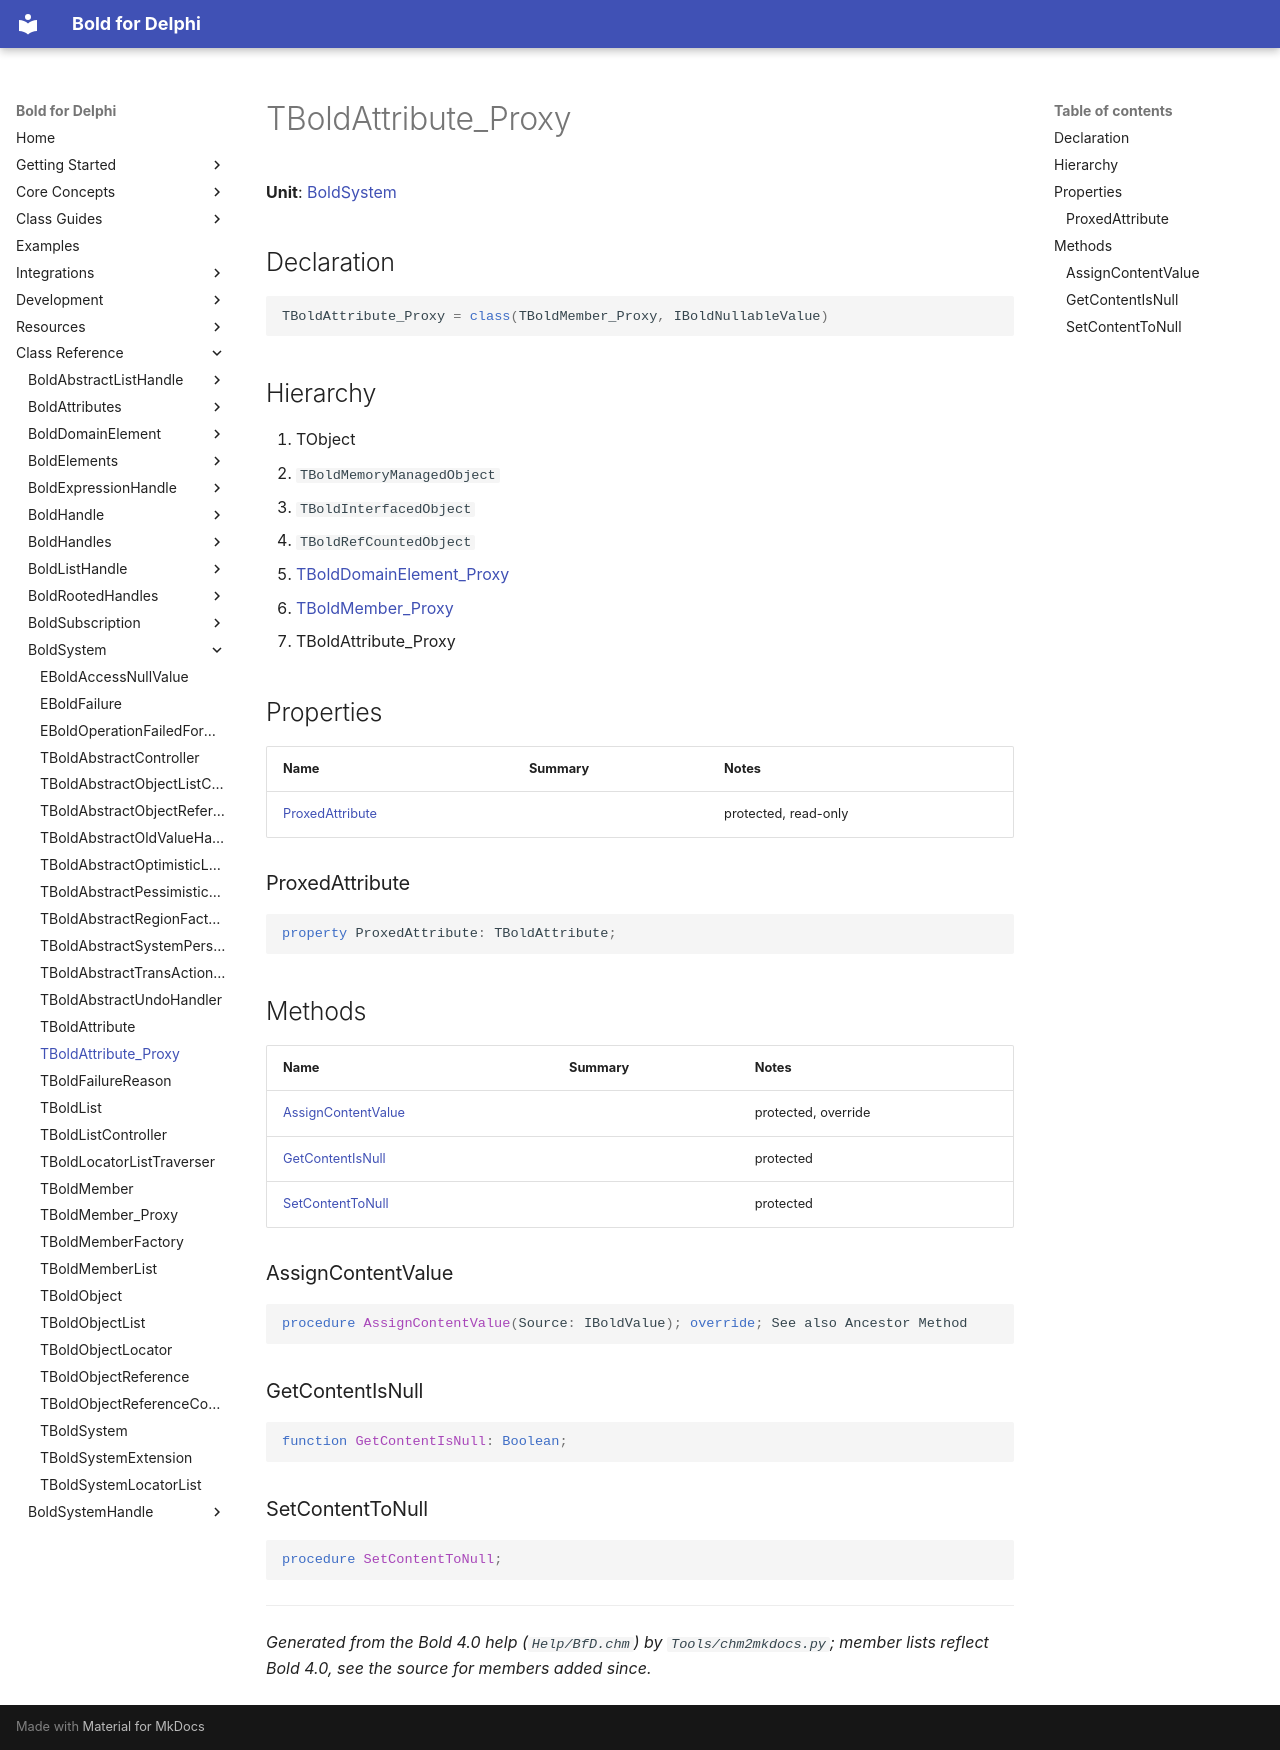

repository: bero/BoldForDelphi · page: reference/BoldSystem/TBoldAttribute_Proxy/index.html · generator: mkdocs

# TBoldAttribute_Proxy

**Unit**: [BoldSystem](index.md)

## Declaration

```delphi
TBoldAttribute_Proxy = class(TBoldMember_Proxy, IBoldNullableValue)
```

## Hierarchy

1. TObject
2. `TBoldMemoryManagedObject`
3. `TBoldInterfacedObject`
4. `TBoldRefCountedObject`
5. [TBoldDomainElement_Proxy](../BoldDomainElement/TBoldDomainElement_Proxy.md)
6. [TBoldMember_Proxy](TBoldMember_Proxy.md)
7. TBoldAttribute_Proxy

## Properties

| Name | Summary | Notes |
|---|---|---|
| [ProxedAttribute](#proxedattribute) |  | protected, read-only |

### ProxedAttribute

```delphi
property ProxedAttribute: TBoldAttribute;
```

## Methods

| Name | Summary | Notes |
|---|---|---|
| [AssignContentValue](#assigncontentvalue) |  | protected, override |
| [GetContentIsNull](#getcontentisnull) |  | protected |
| [SetContentToNull](#setcontenttonull) |  | protected |

### AssignContentValue

```delphi
procedure AssignContentValue(Source: IBoldValue); override; See also Ancestor Method
```

### GetContentIsNull

```delphi
function GetContentIsNull: Boolean;
```

### SetContentToNull

```delphi
procedure SetContentToNull;
```

---

*Generated from the Bold 4.0 help (`Help/BfD.chm`) by `Tools/chm2mkdocs.py`; member lists reflect Bold 4.0, see the source for members added since.*
